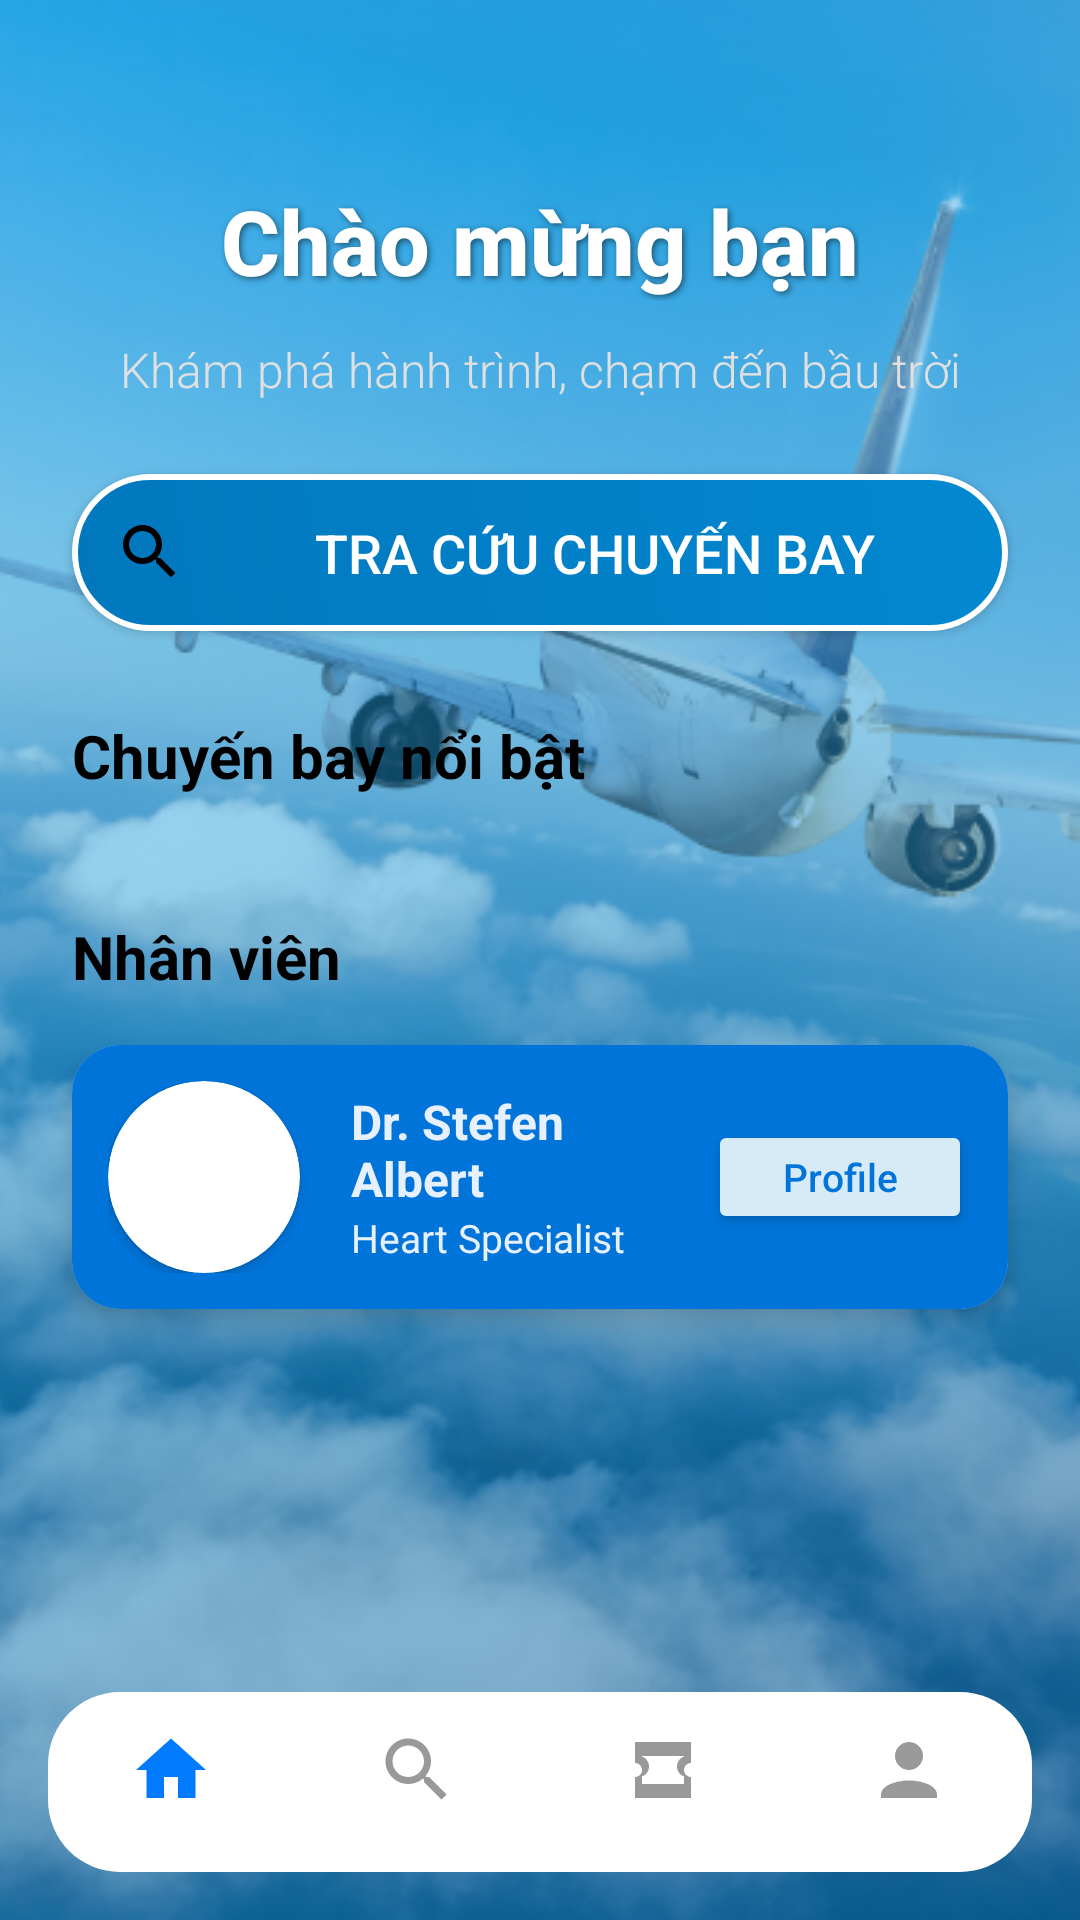

Android layout source for this screen:
<!-- AndroidManifest.xml: application theme Theme.QuanLyDatVe_SQLite -->
<!-- res/layout/activity_main.xml -->
<?xml version="1.0" encoding="utf-8"?>
<androidx.constraintlayout.widget.ConstraintLayout
    xmlns:android="http://schemas.android.com/apk/res/android"
    xmlns:app="http://schemas.android.com/apk/res-auto"
    xmlns:tools="http://schemas.android.com/tools"
    android:layout_width="match_parent"
    android:layout_height="match_parent"
    android:background="@drawable/gradient_background"
    tools:context=".activities.MainActivity">

    <ImageView
        android:id="@+id/airplane_background"
        android:layout_width="0dp"
        android:layout_height="0dp"
        android:alpha="0.55"
        android:scaleType="centerCrop"
        android:src="@drawable/airplane_background"
        app:layout_constraintTop_toTopOf="parent"
        app:layout_constraintBottom_toBottomOf="parent"
        app:layout_constraintStart_toStartOf="parent"
        app:layout_constraintEnd_toEndOf="parent" />

    <TextView
        android:id="@+id/title_text"
        android:layout_width="wrap_content"
        android:layout_height="wrap_content"
        android:text="Chào mừng bạn"
        android:textSize="30sp"
        android:textColor="#FFFFFF"
        android:textStyle="bold"
        android:fontFamily="sans-serif-medium"
        android:shadowColor="#80000000"
        android:shadowDx="2"
        android:shadowDy="2"
        android:shadowRadius="5"
        app:layout_constraintTop_toTopOf="parent"
        app:layout_constraintStart_toStartOf="parent"
        app:layout_constraintEnd_toEndOf="parent"
        android:layout_marginTop="60dp" />

    <TextView
        android:id="@+id/subtitle_text"
        android:layout_width="wrap_content"
        android:layout_height="wrap_content"
        android:text="Khám phá hành trình, chạm đến bầu trời"
        android:textColor="#E0E0E0"
        android:textSize="16sp"
        android:fontFamily="sans-serif-light"
        app:layout_constraintTop_toBottomOf="@id/title_text"
        app:layout_constraintStart_toStartOf="parent"
        app:layout_constraintEnd_toEndOf="parent"
        android:layout_marginTop="12dp" />

    <androidx.appcompat.widget.AppCompatButton
        android:id="@+id/btn_flight_search"
        android:layout_width="0dp"
        android:layout_height="wrap_content"
        android:layout_marginTop="24dp"
        android:layout_marginStart="24dp"
        android:layout_marginEnd="24dp"
        android:background="@drawable/gradient_button"
        android:drawableStart="@drawable/ic_search_flight"
        android:drawablePadding="12dp"
        android:elevation="6dp"
        android:padding="14dp"
        android:text="Tra cứu chuyến bay"
        android:textColor="#FFFFFF"
        android:textSize="18sp"
        android:fontFamily="sans-serif-medium"
        app:layout_constraintTop_toBottomOf="@id/subtitle_text"
        app:layout_constraintStart_toStartOf="parent"
        app:layout_constraintEnd_toEndOf="parent" />

    <TextView
        android:id="@+id/label_featured"
        android:layout_width="wrap_content"
        android:layout_height="wrap_content"
        android:text="Chuyến bay nổi bật"
        android:textSize="20sp"
        android:textStyle="bold"
        android:textColor="#000000"
        android:layout_marginTop="28dp"
        app:layout_constraintTop_toBottomOf="@id/btn_flight_search"
        app:layout_constraintStart_toStartOf="parent"
        android:layout_marginStart="24dp" />

    <androidx.recyclerview.widget.RecyclerView
        android:id="@+id/recyclerViewChuyenBay"
        android:layout_width="0dp"
        android:layout_height="wrap_content"
        android:paddingHorizontal="16dp"
        android:paddingTop="12dp"
        android:clipToPadding="false"
        app:layoutManager="androidx.recyclerview.widget.LinearLayoutManager"
        app:layout_constraintTop_toBottomOf="@id/label_featured"
        app:layout_constraintStart_toStartOf="parent"
        app:layout_constraintEnd_toEndOf="parent" />

    <TextView
        android:id="@+id/titleNhanVien"
        android:layout_width="wrap_content"
        android:layout_height="wrap_content"
        android:text="Nhân viên"
        android:textSize="20sp"
        android:textStyle="bold"
        android:textColor="#000000"
        android:layout_marginTop="28dp"
        app:layout_constraintTop_toBottomOf="@id/recyclerViewChuyenBay"
        app:layout_constraintStart_toStartOf="parent"
        android:layout_marginStart="24dp" />

    <androidx.cardview.widget.CardView
        android:layout_width="0dp"
        android:layout_height="wrap_content"
        android:layout_marginStart="24dp"
        android:layout_marginEnd="24dp"
        android:layout_marginTop="16dp"
        app:cardCornerRadius="16dp"
        app:cardElevation="4dp"
        app:layout_constraintTop_toBottomOf="@id/titleNhanVien"
        app:layout_constraintStart_toStartOf="parent"
        app:layout_constraintEnd_toEndOf="parent">

        <LinearLayout
            android:layout_width="match_parent"
            android:layout_height="wrap_content"
            android:minHeight="80dp"
            android:background="#0074D9"
            android:orientation="horizontal"
            android:padding="12dp"
            android:gravity="center_vertical">

            <androidx.cardview.widget.CardView
                android:layout_width="64dp"
                android:layout_height="64dp"
                app:cardCornerRadius="32dp"
                app:cardElevation="2dp"
                android:layout_marginEnd="16dp">

                <ImageView
                    android:id="@+id/hinhAdmin"
                    android:layout_width="match_parent"
                    android:layout_height="match_parent"
                    android:scaleType="centerCrop"
                    android:src="@drawable/user_avatar" />
            </androidx.cardview.widget.CardView>

            <LinearLayout
                android:layout_width="0dp"
                android:layout_height="wrap_content"
                android:layout_weight="1"
                android:orientation="vertical"
                android:layout_marginStart="1dp">

                <TextView
                    android:id="@+id/tenAdmin"
                    android:layout_width="wrap_content"
                    android:layout_height="wrap_content"
                    android:text="Dr. Stefen Albert"
                    android:textColor="#E6F0FF"
                    android:textSize="16sp"
                    android:textStyle="bold" />

                <TextView
                    android:id="@+id/ngaySinh"
                    android:layout_width="wrap_content"
                    android:layout_height="wrap_content"
                    android:text="Heart Specialist"
                    android:textColor="#E6F0FF"
                    android:textSize="13sp" />
            </LinearLayout>

            <Button
                android:id="@+id/btnProfile"
                android:layout_width="wrap_content"
                android:layout_height="38dp"
                android:text="Profile"
                android:textAllCaps="false"
                android:textSize="13sp"
                android:textColor="#0074D9"
                android:backgroundTint="#D6EAF8"
                android:paddingStart="16dp"
                android:paddingEnd="16dp"
                android:layout_marginStart="8dp" />
        </LinearLayout>
    </androidx.cardview.widget.CardView>

    <com.google.android.material.bottomnavigation.BottomNavigationView
        android:id="@+id/bottom_navigation"
        android:layout_width="0dp"
        android:layout_height="60dp"
        android:layout_marginStart="16dp"
        android:layout_marginEnd="16dp"
        android:layout_marginBottom="16dp"
        android:background="@drawable/bg_bottom_nav_modern"
        android:elevation="8dp"
        app:itemIconSize="28dp"
        app:itemIconTint="@color/nav_selector"
        app:itemRippleColor="@color/ripple_light"
        app:itemTextColor="@color/nav_selector"
        app:labelVisibilityMode="labeled"
        app:layout_constraintBottom_toBottomOf="parent"
        app:layout_constraintEnd_toEndOf="parent"
        app:layout_constraintHorizontal_bias="0.0"
        app:layout_constraintStart_toStartOf="parent"
        app:menu="@menu/bottom_nav_menu" />


</androidx.constraintlayout.widget.ConstraintLayout>
<!-- resources referenced by this layout -->
<resources>
  <!-- drawable airplane_background: png bitmap (drawable, 699539 bytes) -->
  <!-- drawable bg_bottom_nav_modern (drawable) -->
  <?xml version="1.0" encoding="utf-8"?>
  <shape xmlns:android="http://schemas.android.com/apk/res/android"
      android:shape="rectangle">
  
      <solid android:color="#FFFFFF" />
      <corners android:radius="24dp" />
  </shape>
  <!-- drawable gradient_background (drawable) -->
  <?xml version="1.0" encoding="utf-8"?>
  <shape xmlns:android="http://schemas.android.com/apk/res/android">
      <gradient
          android:startColor="#FF01579B"
          android:centerColor="#FF0288D1"
          android:endColor="#FF4FC3F7"
          android:angle="135"/>
  </shape>
  <!-- drawable gradient_button (drawable) -->
  <?xml version="1.0" encoding="utf-8"?>
  <shape xmlns:android="http://schemas.android.com/apk/res/android">
      <gradient
          android:startColor="#FF0277BD"
          android:endColor="#FF0288D1"
          android:angle="45"/>
      <corners android:radius="28dp"/>
      <stroke
          android:width="2dp"
          android:color="#FFFFFF"/>
  </shape>
  <!-- drawable ic_search_flight (drawable) -->
  <vector xmlns:android="http://schemas.android.com/apk/res/android"
      android:width="24dp"
      android:height="24dp"
      android:viewportWidth="24"
      android:viewportHeight="24">
  
      <path
          android:fillColor="#FF000000"
          android:pathData="M15.5,14h-0.79l-0.28,-0.27C15.41,12.59 16,11.11 16,9.5 16,5.91 13.09,3 9.5,3 5.91,3 3,5.91 3,9.5 3,13.09 5.91,16 9.5,16c1.61,0 3.09,-0.59 4.23,-1.57l0.27,0.28v0.79l5,4.99L20.49,19l-4.99,-5zM9.5,14c-2.49,0 -4.5,-2.01 -4.5,-4.5S7.01,5 9.5,5s4.5,2.01 4.5,4.5S11.99,14 9.5,14z"/>
  </vector>
  <style name="Theme.QuanLyDatVe_SQLite" parent="Base.Theme.QuanLyDatVe_SQLite" />
  <style name="Base.Theme.QuanLyDatVe_SQLite" parent="Theme.Material3.DayNight.NoActionBar">
          
          
      </style>
</resources>
